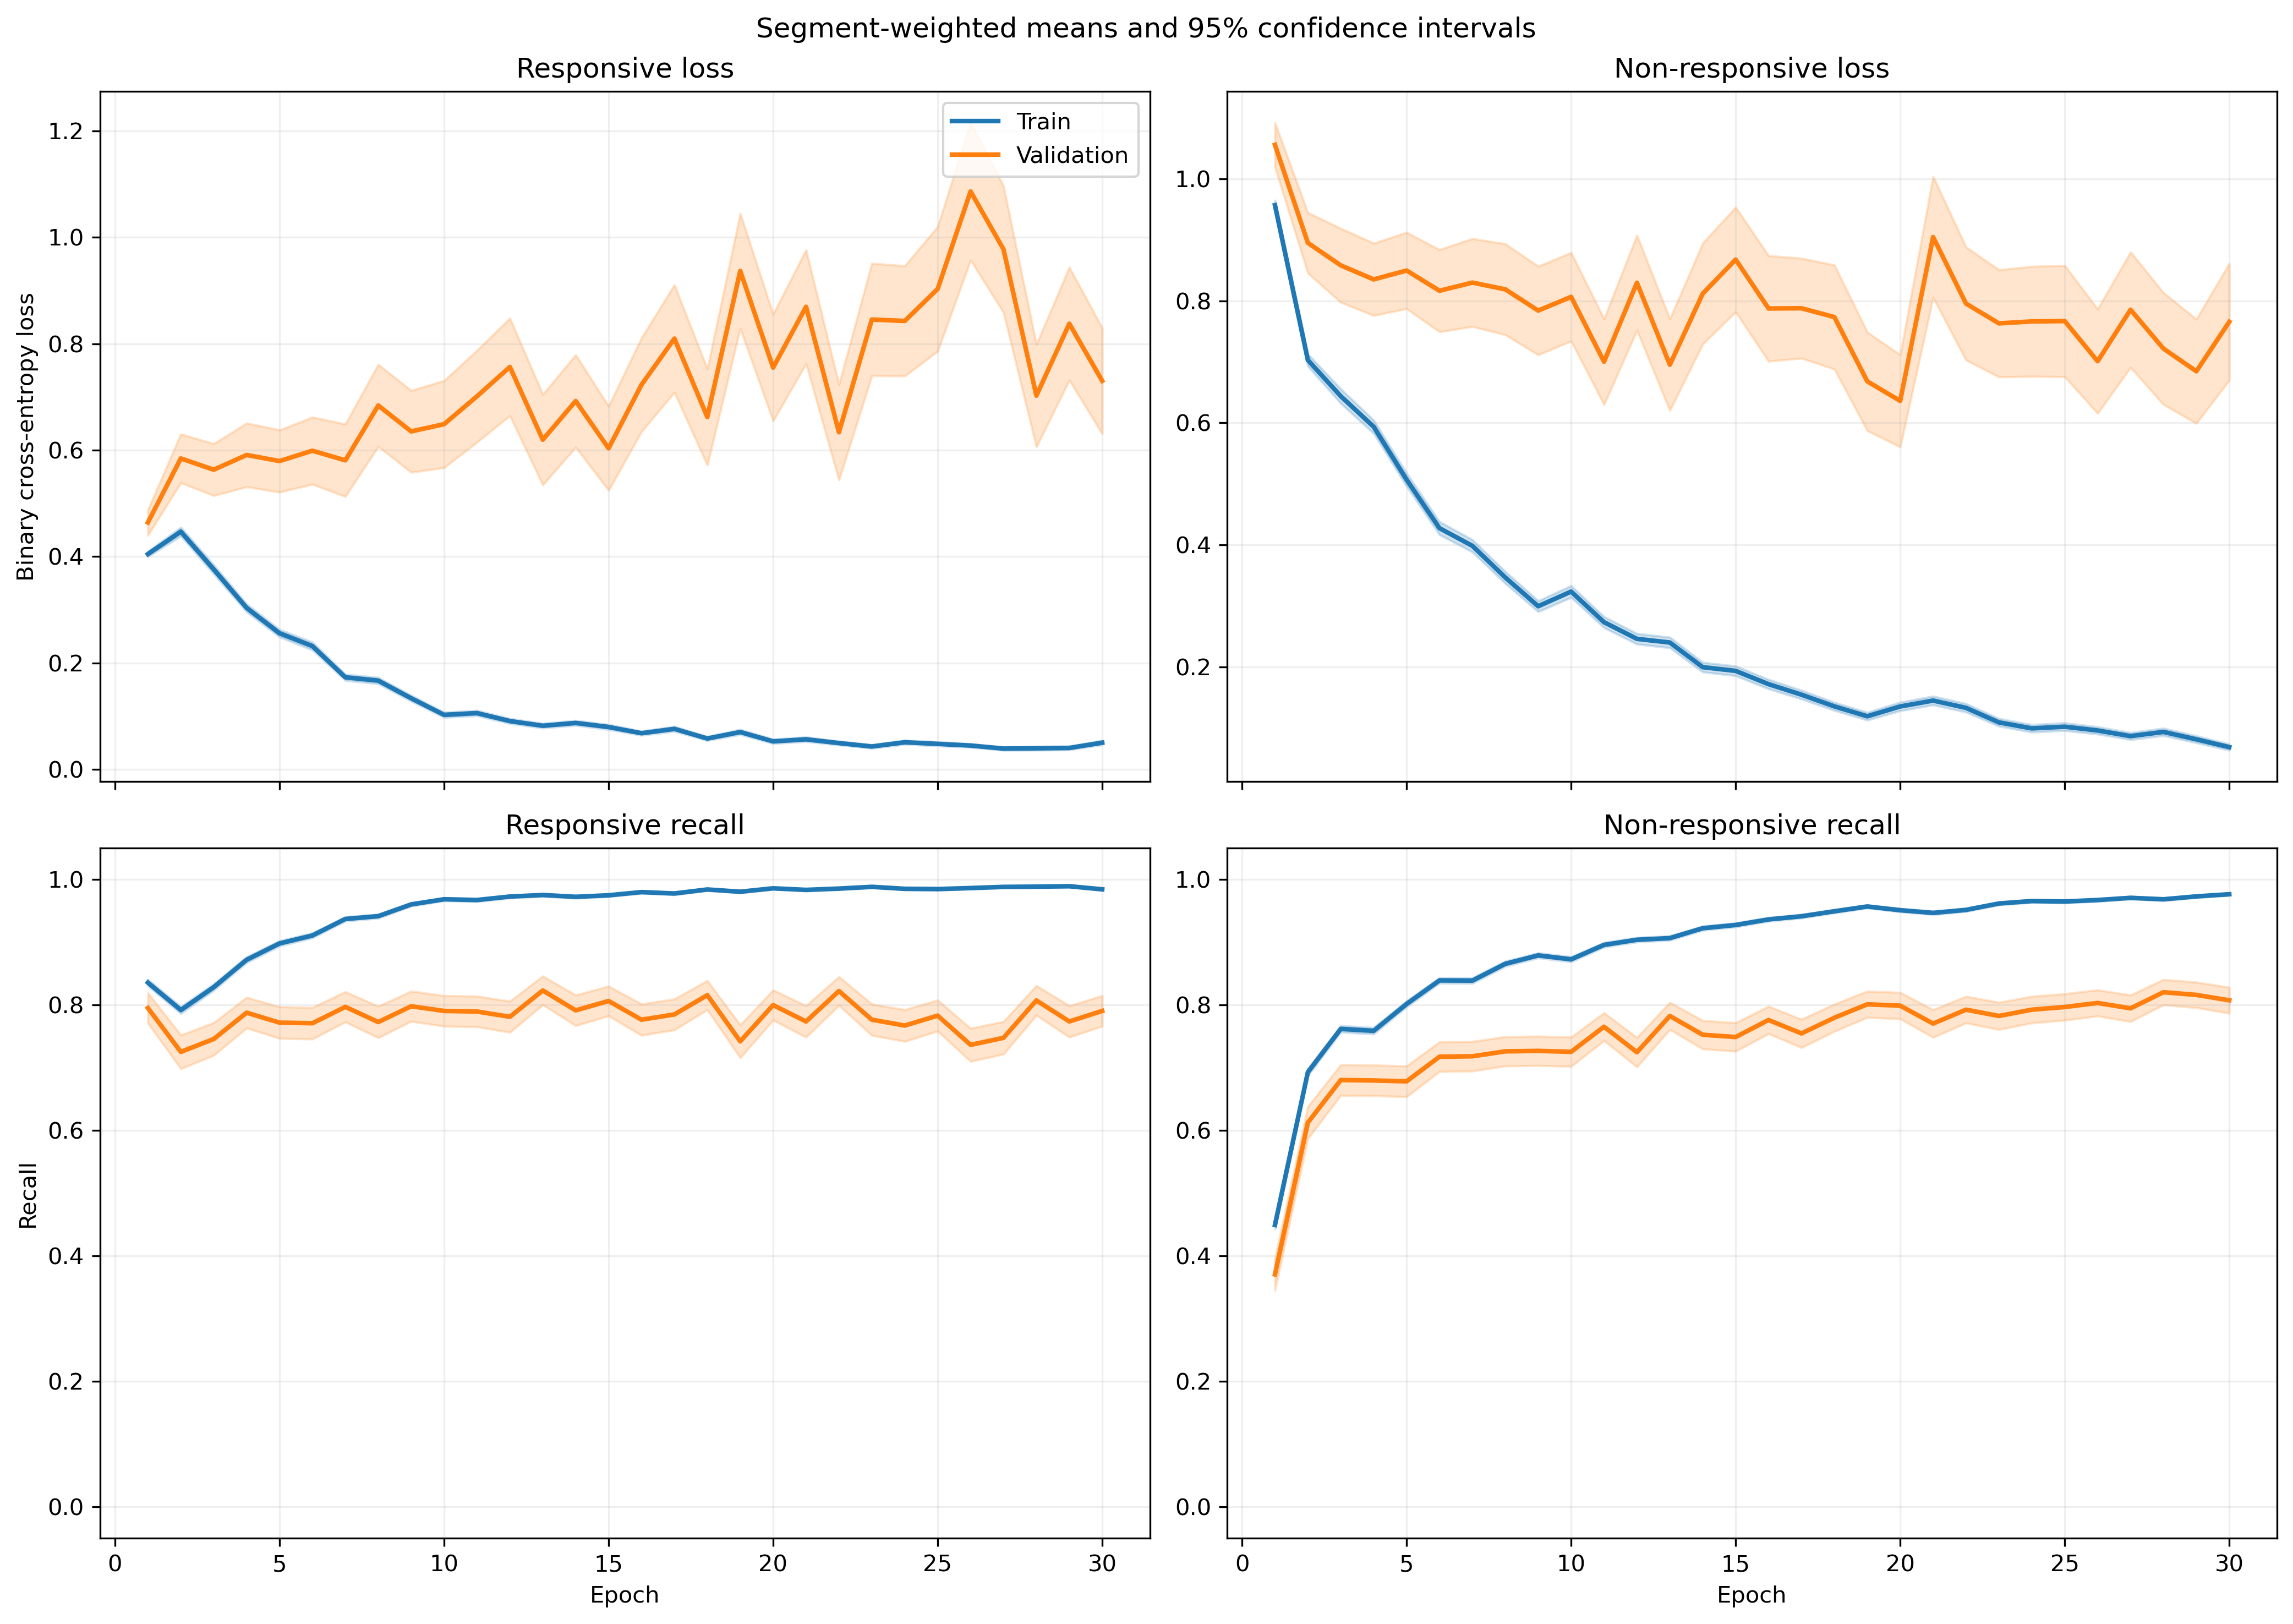

Values plotted in this chart, from the file beside it:
fold, epoch, split, r_loss, r_loss_count, r_loss_sum, r_loss_sum_sq, r_recall, r_recall_count, r_recall_sum, r_recall_sum_sq, nr_loss, nr_loss_count, nr_loss_sum, nr_loss_sum_sq, nr_recall, nr_recall_count, nr_recall_sum, nr_recall_sum_sq
1, 1, train, 0.3755, 1063, 399.2, 286.7, 0.8438, 1063, 897.0, 897.0, 1.008, 1401, 1412, 2130, 0.4468, 1401, 626.0, 626.0
1, 1, validation, 0.1401, 10, 1.401, 0.3371, 1.0, 10, 10.0, 10.0, , 0, 0.0, 0.0, , 0, 0.0, 0.0
1, 2, train, 0.4677, 1063, 497.2, 674.8, 0.8203, 1063, 872.0, 872.0, 0.5999, 1401, 840.4, 1279, 0.6995, 1401, 980.0, 980.0
1, 2, validation, 0.1126, 10, 1.126, 0.1751, 1.0, 10, 10.0, 10.0, , 0, 0.0, 0.0, , 0, 0.0, 0.0
1, 3, train, 0.3222, 1063, 342.5, 445.8, 0.8542, 1063, 908.0, 908.0, 0.66, 1401, 924.7, 1872, 0.7366, 1401, 1032, 1032
1, 3, validation, 0.05316, 10, 0.5316, 0.04367, 1.0, 10, 10.0, 10.0, , 0, 0.0, 0.0, , 0, 0.0, 0.0
1, 4, train, 0.2956, 1063, 314.2, 439.5, 0.8711, 1063, 926.0, 926.0, 0.5477, 1401, 767.3, 1591, 0.7823, 1401, 1096, 1096
1, 4, validation, 0.05902, 10, 0.5902, 0.05504, 1.0, 10, 10.0, 10.0, , 0, 0.0, 0.0, , 0, 0.0, 0.0
1, 5, train, 0.3692, 1063, 392.5, 797.6, 0.8495, 1063, 903.0, 903.0, 0.456, 1401, 638.9, 1682, 0.833, 1401, 1167, 1167
1, 5, validation, 0.02487, 10, 0.2487, 0.01132, 1.0, 10, 10.0, 10.0, , 0, 0.0, 0.0, , 0, 0.0, 0.0
1, 6, train, 0.1754, 1063, 186.5, 187.6, 0.936, 1063, 995.0, 995.0, 0.4225, 1401, 591.9, 1216, 0.843, 1401, 1181, 1181
1, 6, validation, 0.09117, 10, 0.9117, 0.2342, 1.0, 10, 10.0, 10.0, , 0, 0.0, 0.0, , 0, 0.0, 0.0
1, 7, train, 0.2693, 1063, 286.3, 488.5, 0.8937, 1063, 950.0, 950.0, 0.2894, 1401, 405.5, 915.7, 0.8865, 1401, 1242, 1242
1, 7, validation, 0.04655, 10, 0.4655, 0.06256, 1.0, 10, 10.0, 10.0, , 0, 0.0, 0.0, , 0, 0.0, 0.0
1, 8, train, 0.138, 1063, 146.6, 145.4, 0.952, 1063, 1012, 1012, 0.2709, 1401, 379.5, 723.6, 0.8958, 1401, 1255, 1255
1, 8, validation, 0.04639, 10, 0.4639, 0.03646, 1.0, 10, 10.0, 10.0, , 0, 0.0, 0.0, , 0, 0.0, 0.0
1, 9, train, 0.1692, 1063, 179.9, 327.8, 0.9436, 1063, 1003, 1003, 0.2632, 1401, 368.7, 896.8, 0.8979, 1401, 1258, 1258
1, 9, validation, 0.02572, 10, 0.2572, 0.01303, 1.0, 10, 10.0, 10.0, , 0, 0.0, 0.0, , 0, 0.0, 0.0
1, 10, train, 0.06758, 1063, 71.83, 36.65, 0.9897, 1063, 1052, 1052, 0.3831, 1401, 536.7, 1054, 0.8323, 1401, 1166, 1166
1, 10, validation, 0.06348, 10, 0.6348, 0.04581, 1.0, 10, 10.0, 10.0, , 0, 0.0, 0.0, , 0, 0.0, 0.0
1, 11, train, 0.09138, 1063, 97.14, 177.3, 0.9765, 1063, 1038, 1038, 0.2006, 1401, 281.1, 684.3, 0.9272, 1401, 1299, 1299
1, 11, validation, 0.01185, 10, 0.1185, 0.00162, 1.0, 10, 10.0, 10.0, , 0, 0.0, 0.0, , 0, 0.0, 0.0
1, 12, train, 0.09862, 1063, 104.8, 160.4, 0.9755, 1063, 1037, 1037, 0.1896, 1401, 265.6, 519.4, 0.9186, 1401, 1287, 1287
1, 12, validation, 0.02545, 10, 0.2545, 0.007483, 1.0, 10, 10.0, 10.0, , 0, 0.0, 0.0, , 0, 0.0, 0.0
1, 13, train, 0.1103, 1063, 117.2, 201.2, 0.9633, 1063, 1024, 1024, 0.1618, 1401, 226.6, 510.5, 0.935, 1401, 1310, 1310
1, 13, validation, 0.1993, 10, 1.993, 3.401, 0.9, 10, 9.0, 9.0, , 0, 0.0, 0.0, , 0, 0.0, 0.0
1, 14, train, 0.1116, 1063, 118.6, 116.6, 0.9633, 1063, 1024, 1024, 0.1256, 1401, 176, 271.3, 0.955, 1401, 1338, 1338
1, 14, validation, 0.08609, 10, 0.8609, 0.1658, 1.0, 10, 10.0, 10.0, , 0, 0.0, 0.0, , 0, 0.0, 0.0
1, 15, train, 0.08341, 1063, 88.67, 153.3, 0.9727, 1063, 1034, 1034, 0.1852, 1401, 259.5, 637.2, 0.9243, 1401, 1295, 1295
1, 15, validation, 0.007967, 10, 0.07967, 0.0008943, 1.0, 10, 10.0, 10.0, , 0, 0.0, 0.0, , 0, 0.0, 0.0
1, 16, train, 0.06092, 1063, 64.75, 61.95, 0.9849, 1063, 1047, 1047, 0.1414, 1401, 198.1, 432.6, 0.9436, 1401, 1322, 1322
1, 16, validation, 0.02105, 10, 0.2105, 0.007268, 1.0, 10, 10.0, 10.0, , 0, 0.0, 0.0, , 0, 0.0, 0.0
1, 17, train, 0.0503, 1063, 53.47, 50.19, 0.9831, 1063, 1045, 1045, 0.1457, 1401, 204.1, 461.5, 0.9415, 1401, 1319, 1319
1, 17, validation, 0.04342, 10, 0.4342, 0.03799, 1.0, 10, 10.0, 10.0, , 0, 0.0, 0.0, , 0, 0.0, 0.0
1, 18, train, 0.04308, 1063, 45.8, 23.21, 0.9925, 1063, 1055, 1055, 0.1206, 1401, 169, 361.4, 0.9579, 1401, 1342, 1342
1, 18, validation, 0.04527, 10, 0.4527, 0.03443, 1.0, 10, 10.0, 10.0, , 0, 0.0, 0.0, , 0, 0.0, 0.0
1, 19, train, 0.03551, 1063, 37.75, 54.07, 0.9925, 1063, 1055, 1055, 0.1455, 1401, 203.9, 605.7, 0.9536, 1401, 1336, 1336
1, 19, validation, 0.00368, 10, 0.0368, 0.0001745, 1.0, 10, 10.0, 10.0, , 0, 0.0, 0.0, , 0, 0.0, 0.0
1, 20, train, 0.04334, 1063, 46.07, 42.81, 0.9868, 1063, 1049, 1049, 0.1588, 1401, 222.4, 648.4, 0.9443, 1401, 1323, 1323
1, 20, validation, 0.09044, 10, 0.9044, 0.2168, 1.0, 10, 10.0, 10.0, , 0, 0.0, 0.0, , 0, 0.0, 0.0
1, 21, train, 0.02049, 1063, 21.78, 5.808, 0.9962, 1063, 1059, 1059, 0.1734, 1401, 242.9, 615.7, 0.9365, 1401, 1312, 1312
1, 21, validation, 0.01653, 10, 0.1653, 0.004799, 1.0, 10, 10.0, 10.0, , 0, 0.0, 0.0, , 0, 0.0, 0.0
1, 22, train, 0.04082, 1063, 43.4, 38.9, 0.9878, 1063, 1050, 1050, 0.123, 1401, 172.3, 542.8, 0.9607, 1401, 1346, 1346
1, 22, validation, 0.02373, 10, 0.2373, 0.04201, 1.0, 10, 10.0, 10.0, , 0, 0.0, 0.0, , 0, 0.0, 0.0
1, 23, train, 0.04234, 1063, 45.01, 23.35, 0.9915, 1063, 1054, 1054, 0.1134, 1401, 158.9, 379.3, 0.965, 1401, 1352, 1352
1, 23, validation, 0.1167, 10, 1.167, 1.059, 0.9, 10, 9.0, 9.0, , 0, 0.0, 0.0, , 0, 0.0, 0.0
1, 24, train, 0.03889, 1063, 41.34, 25.07, 0.9915, 1063, 1054, 1054, 0.1735, 1401, 243.1, 588.4, 0.9343, 1401, 1309, 1309
1, 24, validation, 0.005917, 10, 0.05917, 0.0004617, 1.0, 10, 10.0, 10.0, , 0, 0.0, 0.0, , 0, 0.0, 0.0
1, 25, train, 0.03832, 1063, 40.74, 85.45, 0.9906, 1063, 1053, 1053, 0.09142, 1401, 128.1, 381.8, 0.9686, 1401, 1357, 1357
1, 25, validation, 0.005643, 10, 0.05643, 0.0004596, 1.0, 10, 10.0, 10.0, , 0, 0.0, 0.0, , 0, 0.0, 0.0
1, 26, train, 0.02338, 1063, 24.85, 31.58, 0.9925, 1063, 1055, 1055, 0.1386, 1401, 194.2, 510.1, 0.9515, 1401, 1333, 1333
1, 26, validation, 0.00179, 10, 0.0179, 4.238247083776514e-05, 1.0, 10, 10.0, 10.0, , 0, 0.0, 0.0, , 0, 0.0, 0.0
1, 27, train, 0.01346, 1063, 14.31, 11.02, 0.9962, 1063, 1059, 1059, 0.1101, 1401, 154.3, 448.7, 0.9643, 1401, 1351, 1351
1, 27, validation, 0.003504, 10, 0.03504, 0.0003186, 1.0, 10, 10.0, 10.0, , 0, 0.0, 0.0, , 0, 0.0, 0.0
1, 28, train, 0.03043, 1063, 32.35, 48.69, 0.9906, 1063, 1053, 1053, 0.09011, 1401, 126.2, 516.9, 0.9729, 1401, 1363, 1363
1, 28, validation, 0.008691, 10, 0.08691, 0.00229, 1.0, 10, 10.0, 10.0, , 0, 0.0, 0.0, , 0, 0.0, 0.0
1, 29, train, 0.01923, 1063, 20.44, 13.71, 0.9953, 1063, 1058, 1058, 0.0672, 1401, 94.15, 282.2, 0.9779, 1401, 1370, 1370
1, 29, validation, 0.03634, 10, 0.3634, 0.04906, 1.0, 10, 10.0, 10.0, , 0, 0.0, 0.0, , 0, 0.0, 0.0
1, 30, train, 0.12, 1063, 127.6, 421.7, 0.9652, 1063, 1026, 1026, 0.0378, 1401, 52.95, 166.2, 0.9886, 1401, 1385, 1385
1, 30, validation, 0.008285, 10, 0.08285, 0.001511, 1.0, 10, 10.0, 10.0, , 0, 0.0, 0.0, , 0, 0.0, 0.0
... 1,140 more rows
